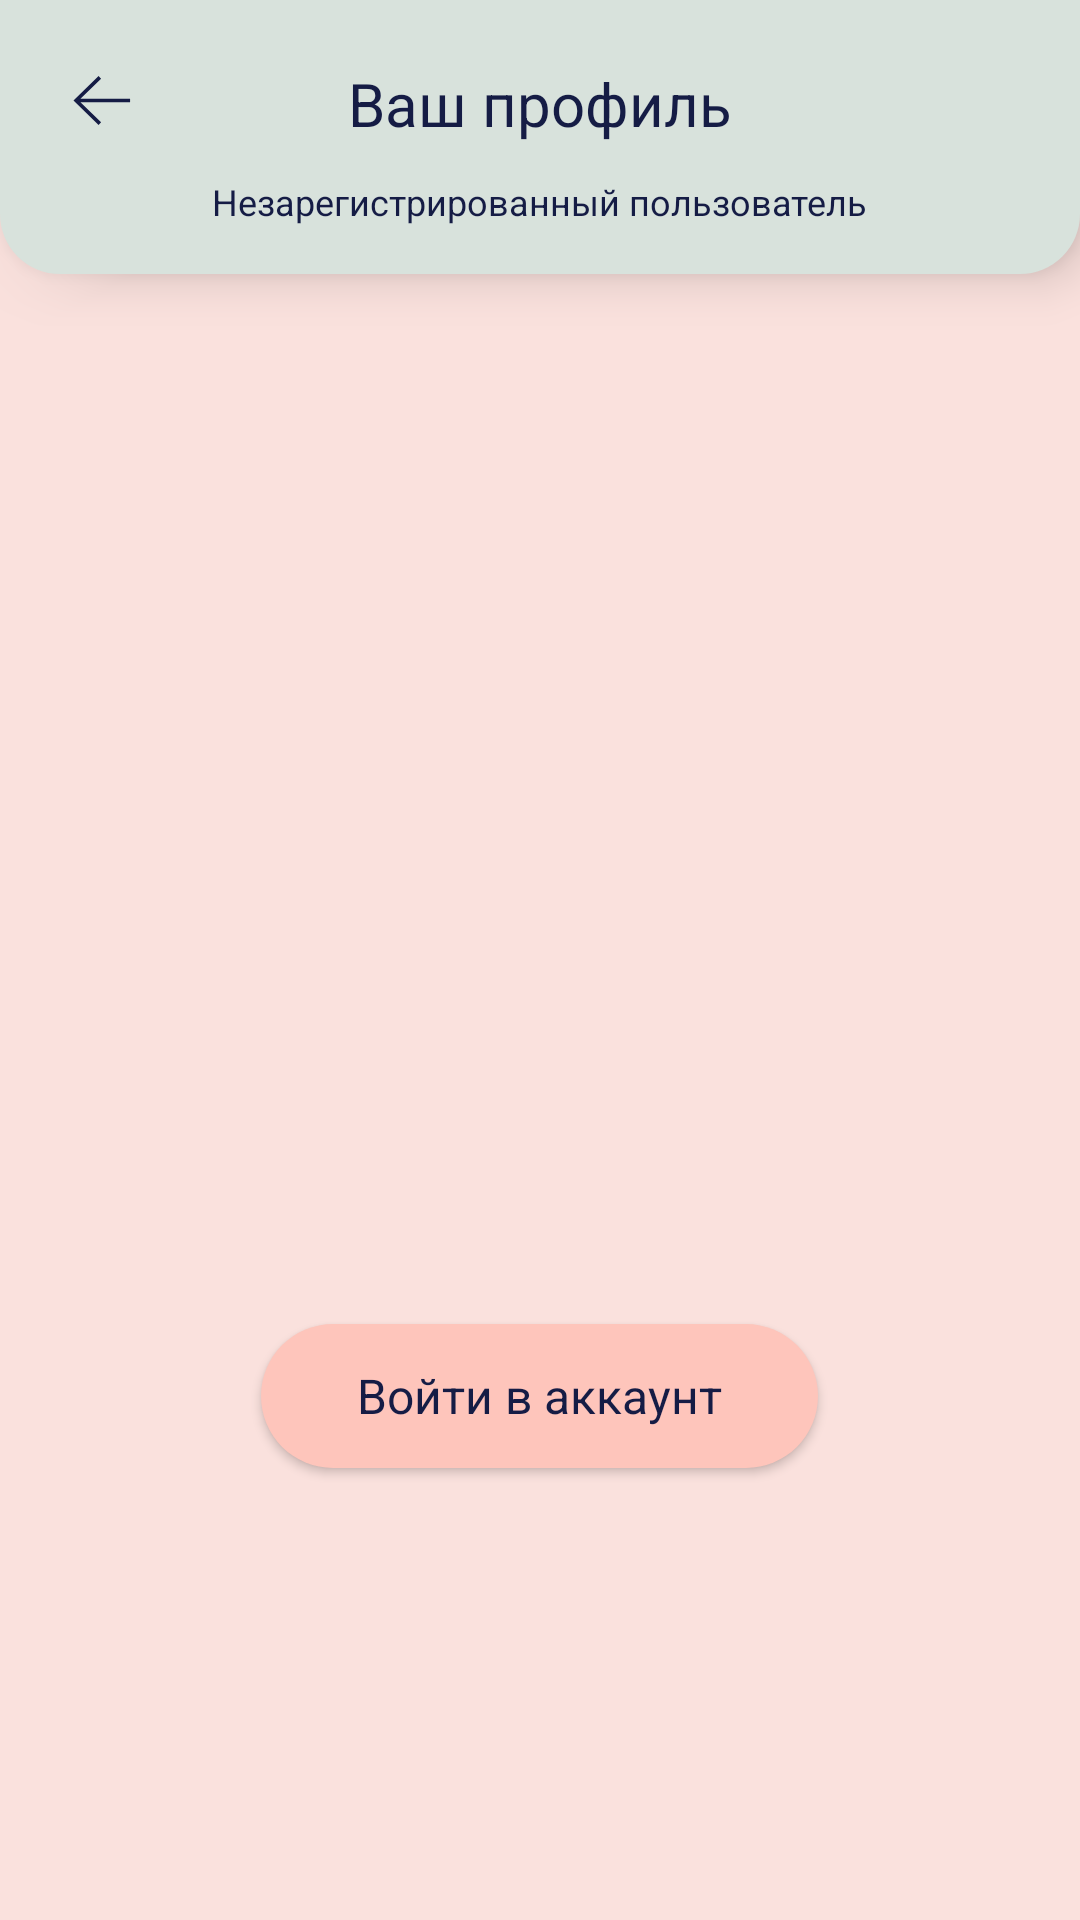

Layout XML and referenced resources for this Android screen:
<!-- AndroidManifest.xml: application theme Theme.Design.NoActionBar -->
<!-- res/layout/activity_profile_for_unregistered_user.xml -->
<?xml version="1.0" encoding="utf-8"?>
<LinearLayout xmlns:android="http://schemas.android.com/apk/res/android"
    xmlns:app="http://schemas.android.com/apk/res-auto"
    xmlns:tools="http://schemas.android.com/tools"
    android:layout_width="match_parent"
    android:layout_height="match_parent"
    tools:context=".ProfileForUnregisteredUser"
    android:background="@color/MainPink"
    android:orientation="vertical">

    <LinearLayout
        android:layout_width="match_parent"
        android:layout_height="wrap_content"
        android:orientation="vertical"
        android:background="@drawable/round_top_panel"
        android:elevation="10dp">

        <RelativeLayout
            android:layout_width="match_parent"
            android:layout_height="wrap_content"
            android:orientation="horizontal">

            <ImageButton
                android:id="@+id/back"
                android:layout_width="wrap_content"
                android:layout_height="wrap_content"
                android:src="@drawable/arrow"
                android:background="#0000"/>

            <TextView
                android:id="@+id/tv_name"
                style="@style/topText"
                android:layout_width="match_parent"
                android:layout_height="wrap_content"
                android:layout_gravity="center"
                android:layout_marginTop="5dp"
                android:layout_weight="1"
                android:gravity="center_horizontal"
                android:text="Ваш профиль"
                android:textSize="20dp" />
        </RelativeLayout>

        <TextView
            android:id="@+id/tv_nickname"
            android:layout_width="wrap_content"
            android:layout_height="wrap_content"
            style="@style/darkRegularText"
            android:layout_marginTop="8dp"
            android:text="Незарегистрированный пользователь"
            android:textSize="12dp"
            android:layout_gravity="center_horizontal"/>
    </LinearLayout>

    <Button
        style="@style/darkRegularText"
        android:id="@+id/btnSignIn"
        android:layout_width="wrap_content"
        android:layout_height="wrap_content"
        android:layout_gravity="center"
        android:layout_marginTop="350dp"
        android:background="@drawable/round_secondary_button"
        android:text="Войти в аккаунт"
        android:textSize="16dp"/>

</LinearLayout>
<!-- resources referenced by this layout -->
<resources>
  <color name="MainPink">#FAE1DD</color>
  <!-- drawable arrow (drawable) -->
  <vector xmlns:android="http://schemas.android.com/apk/res/android"
      android:width="36dp"
      android:height="35dp"
      android:viewportWidth="36"
      android:viewportHeight="35">
    <path
        android:pathData="M17.28,25.2L9.36,17.5L17.28,9.8M9.36,17.5H27.36"
        android:strokeWidth="1.2"
        android:fillColor="#00000000"
        android:strokeColor="#151C45"/>
  </vector>
  <!-- drawable round_secondary_button (drawable) -->
  <?xml version="1.0" encoding="utf-8"?>
  <shape xmlns:android="http://schemas.android.com/apk/res/android">
          <solid android:color="@color/ButtonPink"/>
      <corners android:radius="24dp"/>
  
      <padding
          android:right="32dp"
          android:left="32dp" />
  </shape>
  <!-- drawable round_top_panel (drawable) -->
  <?xml version="1.0" encoding="utf-8"?>
  <shape xmlns:android="http://schemas.android.com/apk/res/android">
      <solid android:color="#D8E2DC"/>
  
      <padding android:left="16dp"
          android:right="16dp"
          android:top="16dp"
          android:bottom="16dp"/>
  
      <corners android:bottomLeftRadius="20dp"
          android:bottomRightRadius="20dp"/>
  </shape>
  <style name="darkRegularText">
          <item name="android:textColor">@color/MainText</item>
          <item name="textAllCaps">false</item>
          <item name="fontFamily">@font/regular</item>
      </style>
  <style name="topText">
          <item name="android:textColor">@color/MainText</item>
          <item name="textAllCaps">false</item>
          <item name="fontFamily">@font/semibold</item>
      </style>
  <color name="ButtonPink">#FEC5BB</color>
  <color name="MainText">#151C45</color>
</resources>
